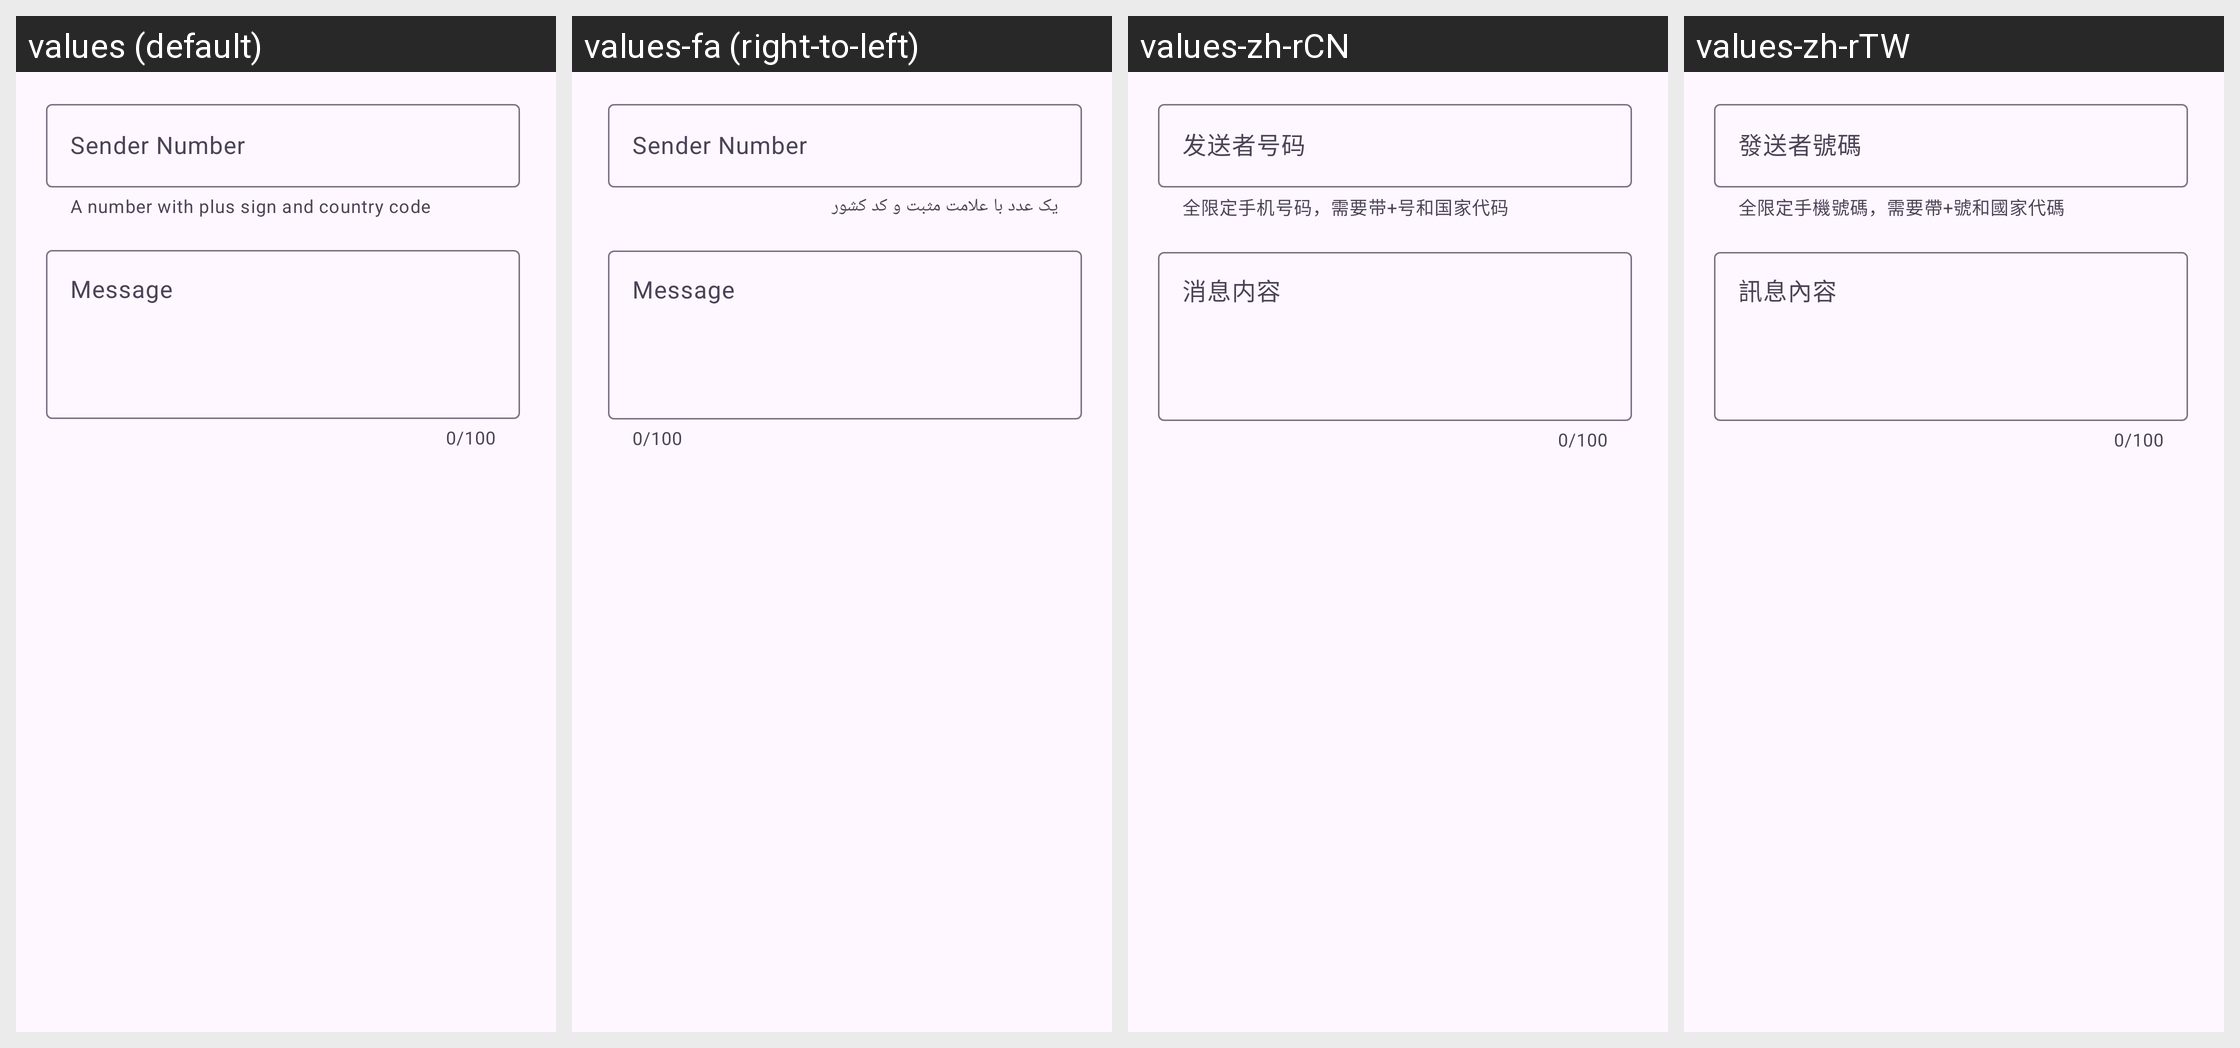

This grid shows one Android layout under several languages. Give, for every string resource on the screen, its name, the default text and each shown locale's text.
Android screen res/layout/dialog_vm_phone_sms.xml rendered under 4 locales, left to right: values (default), values-fa (right-to-left), values-zh-rCN, values-zh-rTW. Device: Nexus 5 (rendered at 1080×1920; each locale shown at half size, 540×960, under a caption strip naming it); theme Theme.Catalog.Purple.
Other locales in the repository, not shown: values-ar, values-de, values-de-rDE, values-es, values-fr, values-hi, values-in, values-it, values-ja, values-ko, values-ml, values-ms, values-pl, values-pt, values-ro, values-ru, values-th, values-tr, values-uk, values-vi, values-vi-rVN, values-zh, values-zh-rHK.
Strings drawn on this screen, with the default value and each locale's value (text and hints the layout hard-codes, and strings that could not be matched under every locale, appear in the picture but are not listed):

phone_number_help_tips
  values: A number with plus sign and country code
  values-fa: یک عدد با علامت مثبت و کد کشور
  values-zh-rCN: 全限定手机号码，需要带+号和国家代码
  values-zh-rTW: 全限定手機號碼，需要帶+號和國家代碼

sms_sender_number
  values: Sender Number
  values-fa: Sender Number  [not translated; the default value is used]
  values-zh-rCN: 发送者号码
  values-zh-rTW: 發送者號碼

sms_content
  values: Message
  values-fa: Message  [not translated; the default value is used]
  values-zh-rCN: 消息内容
  values-zh-rTW: 訊息內容
